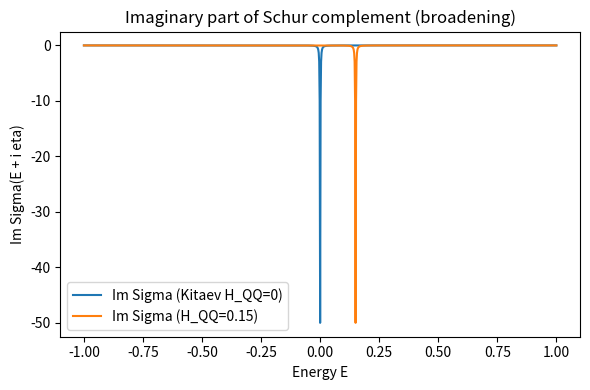
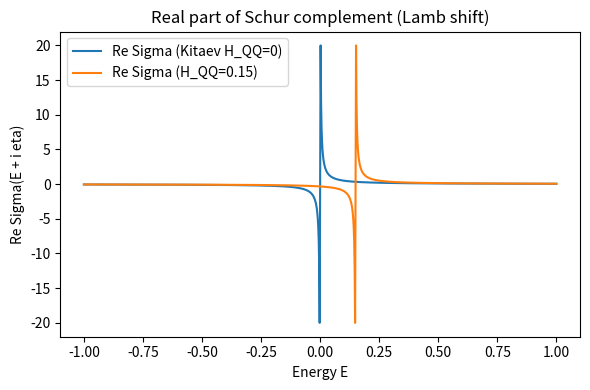

Python code for these plots, in order:
import numpy as np
import matplotlib.pyplot as plt
import os

# Simple Schur-complement Sigma(omega) scanner for toy P-Q-P block
# P and Q are 1x1 (scalars) or small dims; here use scalars for clarity

def sigma_scalar(omega, H_PQ, H_QQ, H_QP):
    # omega: complex scalar
    return H_PQ * (1.0 / (omega - H_QQ)) * H_QP


def run_scan(params):
    E_grid = np.linspace(-1.0, 1.0, 1001)
    eta = params.get('eta', 1e-3)
    H_PQ = params['H_PQ']
    H_QQ = params['H_QQ']
    H_QP = params['H_QP']

    Sig = np.array([sigma_scalar(E + 1j * eta, H_PQ, H_QQ, H_QP) for E in E_grid])
    return E_grid, Sig


def make_plots(outdir):
    os.makedirs(outdir, exist_ok=True)
    # parameters: use the toy values from doc: H_PQ = i t , H_QP = -i mu/2
    t = 0.5
    mu = 0.2
    H_PQ = 1j * t
    H_QP = -1j * mu / 2.0

    # Kitaev-point simplification H_QQ = 0
    params_kitaev = {'H_PQ': H_PQ, 'H_QQ': 0.0, 'H_QP': H_QP, 'eta': 1e-3}
    E, Sig_k = run_scan(params_kitaev)

    # Off-point: H_QQ = 0.1 (small finite Q-Q block)
    params_off = {'H_PQ': H_PQ, 'H_QQ': 0.15 + 0.0j, 'H_QP': H_QP, 'eta': 1e-3}
    E, Sig_o = run_scan(params_off)

    # Plot Im Sigma
    plt.figure(figsize=(6, 4))
    plt.plot(E, np.imag(Sig_k), label='Im Sigma (Kitaev H_QQ=0)')
    plt.plot(E, np.imag(Sig_o), label='Im Sigma (H_QQ=0.15)')
    plt.xlabel('Energy E')
    plt.ylabel('Im Sigma(E + i eta)')
    plt.title('Imaginary part of Schur complement (broadening)')
    plt.legend()
    plt.tight_layout()
    p1 = os.path.join(outdir, 'sigma_im.png')
    plt.savefig(p1, dpi=200)
    plt.close()

    # Plot Re Sigma
    plt.figure(figsize=(6, 4))
    plt.plot(E, np.real(Sig_k), label='Re Sigma (Kitaev H_QQ=0)')
    plt.plot(E, np.real(Sig_o), label='Re Sigma (H_QQ=0.15)')
    plt.xlabel('Energy E')
    plt.ylabel('Re Sigma(E + i eta)')
    plt.title('Real part of Schur complement (Lamb shift)')
    plt.legend()
    plt.tight_layout()
    p2 = os.path.join(outdir, 'sigma_re.png')
    plt.savefig(p2, dpi=200)
    plt.close()

    # Save simple numeric summary
    with open(os.path.join(outdir, 'sigma_summary.txt'), 'w') as f:
        f.write('Parameters:\n')
        f.write(f't = {t}, mu = {mu}\n')
        f.write('H_PQ = i t, H_QP = -i mu/2\n')
        f.write('\nKitaev H_QQ = 0 results:\n')
        f.write(f'Max Im Sigma = {np.max(np.imag(Sig_k)):.6e}\n')
        f.write(f'Min Im Sigma = {np.min(np.imag(Sig_k)):.6e}\n')
        f.write('\nOff-point H_QQ = 0.15 results:\n')
        f.write(f'Max Im Sigma = {np.max(np.imag(Sig_o)):.6e}\n')
        f.write(f'Min Im Sigma = {np.min(np.imag(Sig_o)):.6e}\n')

    return p1, p2, os.path.join(outdir, 'sigma_summary.txt')

if __name__ == '__main__':
    out = 'quantity/sigma_scan'
    p1, p2, txt = make_plots(out)
    print('Saved:', p1, p2, txt)
